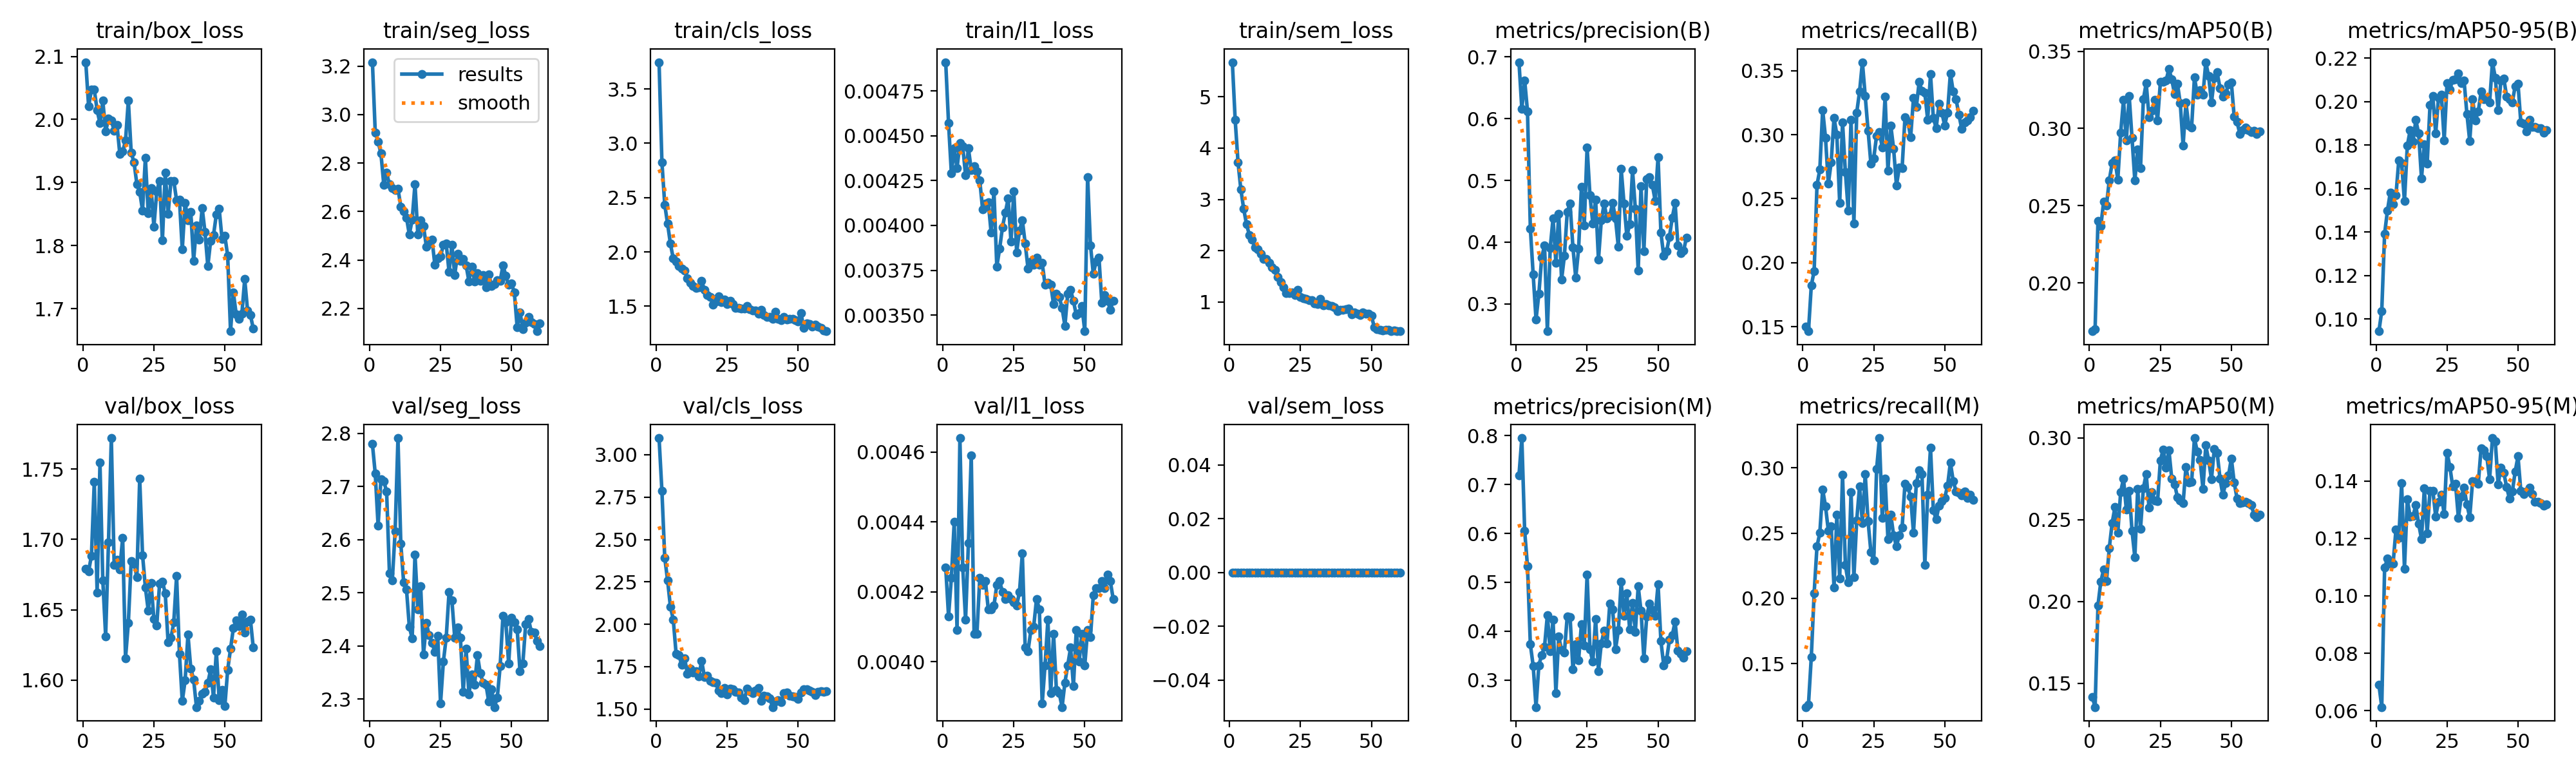

The table this chart was drawn from, first rows:
epoch, time, train/box_loss, train/seg_loss, train/cls_loss, train/l1_loss, train/sem_loss, metrics/precision(B), metrics/recall(B), metrics/mAP50(B), metrics/mAP50-95(B), metrics/precision(M), metrics/recall(M), metrics/mAP50(M), metrics/mAP50-95(M), val/box_loss, val/seg_loss, val/cls_loss, val/l1_loss, val/sem_loss, lr/pg0, lr/pg1, lr/pg2
1, 32.29, 2.091, 3.216, 3.746, 0.00491, 5.674, 0.6916, 0.1503, 0.1687, 0.09443, 0.7192, 0.1166, 0.1417, 0.06906, 1.679, 2.78, 3.099, 0.00427, 0, 0.0002131, 0.0002131, 0.0002131
2, 52.77, 2.021, 2.925, 2.827, 0.00457, 4.545, 0.616, 0.1465, 0.1701, 0.1037, 0.7953, 0.1186, 0.1354, 0.06126, 1.677, 2.724, 2.788, 0.00413, 0, 0.0004282, 0.0004282, 0.0004282
3, 71.42, 2.047, 2.888, 2.435, 0.00429, 3.724, 0.6622, 0.1822, 0.2402, 0.1392, 0.6049, 0.1551, 0.1975, 0.1098, 1.688, 2.626, 2.393, 0.00424, 0, 0.000636, 0.000636, 0.000636
4, 91.84, 2.047, 2.84, 2.26, 0.00443, 3.191, 0.612, 0.1934, 0.2366, 0.1499, 0.5323, 0.2041, 0.212, 0.1129, 1.741, 2.714, 2.26, 0.0044, 0, 0.000634, 0.000634, 0.000634
5, 111.3, 2.015, 2.711, 2.075, 0.00432, 2.814, 0.4222, 0.2607, 0.2525, 0.1582, 0.3727, 0.2398, 0.2194, 0.1113, 1.662, 2.71, 2.103, 0.00409, 0, 0.000623, 0.000623, 0.000623
6, 131, 1.994, 2.76, 1.94, 0.00446, 2.512, 0.3473, 0.2728, 0.2503, 0.1527, 0.3289, 0.2501, 0.2125, 0.1113, 1.755, 2.691, 2.029, 0.00464, 0, 0.000612, 0.000612, 0.000612
7, 150.2, 2.03, 2.712, 1.909, 0.00444, 2.307, 0.2745, 0.3193, 0.2665, 0.157, 0.2444, 0.2834, 0.2327, 0.1231, 1.671, 2.537, 1.828, 0.00427, 0, 0.000601, 0.000601, 0.000601
8, 169.4, 1.981, 2.697, 1.873, 0.00428, 2.218, 0.3159, 0.2977, 0.2775, 0.173, 0.3299, 0.2706, 0.2479, 0.1201, 1.631, 2.523, 1.817, 0.00412, 0, 0.00059, 0.00059, 0.00059
9, 189.3, 2.001, 2.688, 1.845, 0.00443, 2.064, 0.3749, 0.2616, 0.2795, 0.1719, 0.3514, 0.2518, 0.2577, 0.1391, 1.698, 2.615, 1.761, 0.00434, 0, 0.000579, 0.000579, 0.000579
10, 208.6, 1.999, 2.694, 1.83, 0.00431, 2.029, 0.3947, 0.2784, 0.2668, 0.1542, 0.368, 0.2552, 0.2421, 0.1094, 1.772, 2.791, 1.799, 0.00459, 0, 0.000568, 0.000568, 0.000568
11, 227.8, 1.982, 2.621, 1.759, 0.00433, 1.942, 0.2555, 0.3134, 0.2971, 0.1798, 0.4328, 0.2081, 0.2669, 0.1336, 1.682, 2.593, 1.707, 0.00408, 0, 0.0005569, 0.0005569, 0.0005569
12, 247, 1.991, 2.601, 1.716, 0.0043, 1.843, 0.3906, 0.2999, 0.3185, 0.1868, 0.3588, 0.2639, 0.275, 0.1275, 1.685, 2.52, 1.74, 0.00408, 0, 0.0005459, 0.0005459, 0.0005459
13, 266, 1.945, 2.575, 1.687, 0.00425, 1.833, 0.4383, 0.2465, 0.2922, 0.1815, 0.4238, 0.2153, 0.2561, 0.1277, 1.679, 2.507, 1.717, 0.00424, 0, 0.0005349, 0.0005349, 0.0005349
14, 286.1, 1.949, 2.506, 1.666, 0.00409, 1.765, 0.3659, 0.3098, 0.3212, 0.1916, 0.2733, 0.2949, 0.2676, 0.1315, 1.701, 2.437, 1.724, 0.00422, 0, 0.0005239, 0.0005239, 0.0005239
15, 306.5, 1.966, 2.566, 1.675, 0.00412, 1.674, 0.4458, 0.2711, 0.2938, 0.1854, 0.3886, 0.2256, 0.2432, 0.125, 1.616, 2.414, 1.694, 0.00423, 0, 0.0005129, 0.0005129, 0.0005129
16, 327.2, 2.03, 2.714, 1.733, 0.00413, 1.626, 0.3389, 0.2408, 0.2662, 0.1648, 0.3613, 0.2121, 0.2269, 0.1198, 1.641, 2.572, 1.784, 0.00415, 0, 0.0005019, 0.0005019, 0.0005019
17, 346.8, 1.948, 2.505, 1.652, 0.00396, 1.491, 0.3777, 0.3119, 0.2865, 0.1805, 0.3565, 0.2813, 0.2689, 0.1374, 1.684, 2.469, 1.689, 0.00415, 0, 0.0004909, 0.0004909, 0.0004909
18, 367.3, 1.932, 2.563, 1.605, 0.00419, 1.388, 0.4491, 0.2308, 0.2744, 0.1714, 0.4303, 0.2161, 0.2445, 0.1218, 1.683, 2.512, 1.696, 0.00416, 0, 0.0004799, 0.0004799, 0.0004799
19, 386.3, 1.898, 2.54, 1.588, 0.00377, 1.289, 0.4624, 0.3173, 0.319, 0.1984, 0.4286, 0.2598, 0.2692, 0.1366, 1.673, 2.384, 1.666, 0.00422, 0, 0.0004689, 0.0004689, 0.0004689
20, 405.2, 1.885, 2.456, 1.513, 0.00387, 1.178, 0.3914, 0.3337, 0.3293, 0.2026, 0.3219, 0.2858, 0.2779, 0.1366, 1.743, 2.443, 1.658, 0.00423, 0, 0.0004579, 0.0004579, 0.0004579
21, 424.6, 1.856, 2.469, 1.545, 0.00399, 1.174, 0.3422, 0.3567, 0.3075, 0.1854, 0.3729, 0.2579, 0.2572, 0.1277, 1.689, 2.42, 1.655, 0.0042, 0, 0.0004469, 0.0004469, 0.0004469
22, 443.9, 1.939, 2.486, 1.59, 0.00407, 1.186, 0.389, 0.3302, 0.3115, 0.2018, 0.3409, 0.2951, 0.2668, 0.1327, 1.666, 2.406, 1.61, 0.00418, 0, 0.0004359, 0.0004359, 0.0004359
23, 463.5, 1.851, 2.38, 1.538, 0.00415, 1.135, 0.4891, 0.3032, 0.3185, 0.2033, 0.4139, 0.259, 0.2617, 0.1353, 1.65, 2.389, 1.593, 0.00419, 0, 0.0004249, 0.0004249, 0.0004249
24, 482.1, 1.892, 2.407, 1.561, 0.00391, 1.233, 0.4271, 0.2773, 0.3053, 0.1823, 0.3704, 0.2354, 0.2611, 0.1284, 1.669, 2.419, 1.624, 0.00418, 0, 0.0004139, 0.0004139, 0.0004139
25, 500.1, 1.83, 2.414, 1.52, 0.00419, 1.102, 0.5537, 0.2817, 0.3301, 0.2085, 0.5155, 0.2292, 0.2862, 0.1499, 1.643, 2.292, 1.586, 0.00417, 0, 0.0004029, 0.0004029, 0.0004029
26, 520, 1.886, 2.463, 1.547, 0.00385, 1.069, 0.4758, 0.2992, 0.3304, 0.2057, 0.3628, 0.2989, 0.293, 0.1449, 1.639, 2.37, 1.62, 0.00416, 0, 0.0003919, 0.0003919, 0.0003919
27, 538.9, 1.903, 2.468, 1.523, 0.00397, 1.063, 0.4304, 0.3021, 0.3309, 0.2101, 0.337, 0.3228, 0.2816, 0.1381, 1.668, 2.416, 1.618, 0.0042, 0, 0.0003809, 0.0003809, 0.0003809
28, 557.6, 1.808, 2.351, 1.485, 0.00403, 1.031, 0.4688, 0.29, 0.3387, 0.2104, 0.4252, 0.2615, 0.2925, 0.1389, 1.67, 2.501, 1.602, 0.00431, 0, 0.0003699, 0.0003699, 0.0003699
29, 576.7, 1.916, 2.463, 1.488, 0.0039, 1.03, 0.3713, 0.3295, 0.3318, 0.2129, 0.3183, 0.292, 0.275, 0.1271, 1.662, 2.486, 1.599, 0.00404, 0, 0.0003588, 0.0003588, 0.0003588
30, 594.7, 1.85, 2.339, 1.477, 0.00376, 0.9755, 0.435, 0.2719, 0.3222, 0.2086, 0.3745, 0.2453, 0.2716, 0.1345, 1.627, 2.415, 1.568, 0.00403, 0, 0.0003478, 0.0003478, 0.0003478
31, 614.1, 1.902, 2.426, 1.476, 0.0038, 0.9573, 0.4624, 0.3072, 0.3291, 0.2097, 0.4014, 0.2642, 0.2638, 0.1377, 1.63, 2.435, 1.553, 0.00409, 0, 0.0003368, 0.0003368, 0.0003368
32, 633, 1.902, 2.396, 1.504, 0.00378, 1.058, 0.4385, 0.289, 0.3163, 0.1944, 0.3743, 0.2483, 0.2618, 0.1318, 1.641, 2.416, 1.619, 0.0041, 0, 0.0003258, 0.0003258, 0.0003258
33, 651.2, 1.872, 2.405, 1.475, 0.00382, 0.9338, 0.443, 0.2604, 0.289, 0.1818, 0.4565, 0.2398, 0.2599, 0.1274, 1.674, 2.314, 1.605, 0.00418, 0, 0.0003148, 0.0003148, 0.0003148
34, 670.4, 1.873, 2.378, 1.462, 0.00378, 0.9567, 0.4636, 0.2742, 0.3167, 0.2012, 0.4446, 0.2485, 0.282, 0.1399, 1.619, 2.395, 1.595, 0.00415, 0, 0.0003038, 0.0003038, 0.0003038
35, 688.5, 1.794, 2.313, 1.461, 0.00379, 0.9403, 0.438, 0.2741, 0.3017, 0.1915, 0.3622, 0.2544, 0.2727, 0.1399, 1.585, 2.309, 1.608, 0.00388, 0, 0.0002928, 0.0002928, 0.0002928
36, 706.8, 1.868, 2.374, 1.434, 0.00367, 0.9189, 0.3924, 0.3135, 0.3008, 0.1955, 0.4016, 0.288, 0.273, 0.139, 1.6, 2.347, 1.626, 0.00399, 0, 0.0002818, 0.0002818, 0.0002818
37, 726.3, 1.84, 2.313, 1.467, 0.00368, 0.8953, 0.5189, 0.3108, 0.3332, 0.2046, 0.5005, 0.2854, 0.2999, 0.1514, 1.632, 2.327, 1.55, 0.00412, 0, 0.0002708, 0.0002708, 0.0002708
38, 744, 1.853, 2.346, 1.418, 0.00367, 0.816, 0.4625, 0.298, 0.3218, 0.2013, 0.4316, 0.2778, 0.2915, 0.1507, 1.608, 2.383, 1.579, 0.00391, 0, 0.0002598, 0.0002598, 0.0002598
39, 763.1, 1.776, 2.314, 1.399, 0.00356, 0.844, 0.4098, 0.3287, 0.3249, 0.2015, 0.477, 0.2501, 0.2864, 0.1487, 1.6, 2.349, 1.576, 0.00408, 0, 0.0002488, 0.0002488, 0.0002488
40, 781.7, 1.832, 2.337, 1.403, 0.00362, 0.8425, 0.4287, 0.3215, 0.322, 0.1998, 0.4032, 0.288, 0.2688, 0.1406, 1.581, 2.331, 1.564, 0.00392, 0, 0.0002378, 0.0002378, 0.0002378
41, 800.2, 1.809, 2.287, 1.386, 0.0036, 0.8615, 0.5163, 0.3414, 0.3429, 0.2182, 0.4582, 0.2979, 0.2954, 0.1549, 1.585, 2.327, 1.512, 0.00391, 0, 0.0002268, 0.0002268, 0.0002268
42, 819.8, 1.86, 2.341, 1.449, 0.00354, 0.8752, 0.4537, 0.3342, 0.3338, 0.211, 0.3986, 0.2951, 0.2862, 0.1537, 1.59, 2.295, 1.545, 0.00387, 0, 0.0002158, 0.0002158, 0.0002158
43, 838.2, 1.822, 2.292, 1.385, 0.00344, 0.7609, 0.3538, 0.3326, 0.3168, 0.1961, 0.4918, 0.2256, 0.2748, 0.1388, 1.592, 2.319, 1.553, 0.00394, 0, 0.0002048, 0.0002048, 0.0002048
44, 856.9, 1.767, 2.301, 1.375, 0.00362, 0.7924, 0.4904, 0.3118, 0.3327, 0.2097, 0.4412, 0.2793, 0.2933, 0.1446, 1.598, 2.285, 1.541, 0.00399, 0, 0.0001938, 0.0001938, 0.0001938
45, 875.9, 1.808, 2.317, 1.403, 0.00364, 0.776, 0.3847, 0.3472, 0.3363, 0.2107, 0.3439, 0.3152, 0.2909, 0.1429, 1.607, 2.303, 1.595, 0.00404, 0, 0.0001828, 0.0001828, 0.0001828
46, 894.5, 1.816, 2.314, 1.379, 0.00358, 0.7528, 0.5016, 0.3131, 0.3262, 0.2023, 0.4304, 0.2674, 0.2752, 0.1378, 1.587, 2.362, 1.597, 0.00393, 0, 0.0001718, 0.0001718, 0.0001718
47, 912.3, 1.849, 2.378, 1.387, 0.0035, 0.8004, 0.505, 0.3051, 0.3207, 0.2013, 0.4569, 0.2606, 0.2651, 0.1338, 1.621, 2.457, 1.578, 0.00409, 0, 0.0001607, 0.0001607, 0.0001607
48, 931.3, 1.858, 2.336, 1.383, 0.00351, 0.7673, 0.4923, 0.3244, 0.3227, 0.1998, 0.4433, 0.2711, 0.2723, 0.1362, 1.586, 2.445, 1.575, 0.004, 0, 0.0001497, 0.0001497, 0.0001497
49, 949.7, 1.811, 2.297, 1.371, 0.00355, 0.7727, 0.4666, 0.3173, 0.3285, 0.2072, 0.4311, 0.2744, 0.277, 0.1432, 1.593, 2.367, 1.571, 0.00408, 0, 0.0001387, 0.0001387, 0.0001387
50, 967.7, 1.816, 2.304, 1.36, 0.00341, 0.7356, 0.5381, 0.3073, 0.3298, 0.2084, 0.4958, 0.2772, 0.2874, 0.1486, 1.581, 2.453, 1.559, 0.00399, 0, 0.0001277, 0.0001277, 0.0001277
51, 985.2, 1.783, 2.266, 1.436, 0.00427, 0.5059, 0.4152, 0.3174, 0.3077, 0.1904, 0.3797, 0.2861, 0.2727, 0.1364, 1.607, 2.444, 1.596, 0.00409, 0, 0.0001167, 0.0001167, 0.0001167
52, 997.7, 1.664, 2.122, 1.299, 0.00389, 0.4675, 0.3775, 0.348, 0.3043, 0.19, 0.3301, 0.304, 0.2629, 0.1355, 1.622, 2.431, 1.615, 0.00407, 0, 0.0001057, 0.0001057, 0.0001057
53, 1010, 1.725, 2.184, 1.343, 0.00373, 0.4596, 0.3849, 0.3335, 0.2964, 0.1863, 0.3413, 0.29, 0.26, 0.1364, 1.637, 2.352, 1.616, 0.00419, 0, 9.4714e-05, 9.4714e-05, 9.4714e-05
54, 1022, 1.691, 2.115, 1.335, 0.0038, 0.4483, 0.4083, 0.3277, 0.2988, 0.1916, 0.382, 0.2818, 0.2605, 0.1376, 1.643, 2.367, 1.61, 0.00421, 0, 8.37085e-05, 8.37085e-05, 8.37085e-05
55, 1035, 1.684, 2.14, 1.312, 0.00382, 0.462, 0.4394, 0.3156, 0.3006, 0.1883, 0.3914, 0.2807, 0.2609, 0.1354, 1.638, 2.441, 1.601, 0.00421, 0, 7.2703e-05, 7.2703e-05, 7.2703e-05
56, 1047, 1.692, 2.165, 1.329, 0.00357, 0.4615, 0.4631, 0.3046, 0.2991, 0.1884, 0.4194, 0.2791, 0.26, 0.1327, 1.647, 2.451, 1.584, 0.00423, 0, 6.16975e-05, 6.16975e-05, 6.16975e-05
57, 1061, 1.747, 2.145, 1.316, 0.00361, 0.437, 0.3943, 0.3097, 0.2977, 0.1878, 0.3597, 0.282, 0.2591, 0.1328, 1.634, 2.426, 1.602, 0.00421, 0, 5.0692e-05, 5.0692e-05, 5.0692e-05
58, 1073, 1.697, 2.136, 1.301, 0.00358, 0.4397, 0.382, 0.3111, 0.2987, 0.1879, 0.3535, 0.2767, 0.253, 0.1323, 1.642, 2.425, 1.607, 0.00425, 0, 3.96865e-05, 3.96865e-05, 3.96865e-05
59, 1086, 1.69, 2.106, 1.279, 0.00353, 0.4334, 0.3862, 0.3136, 0.2964, 0.1859, 0.345, 0.2794, 0.2514, 0.1313, 1.643, 2.41, 1.604, 0.00423, 0, 2.8681e-05, 2.8681e-05, 2.8681e-05
60, 1100, 1.669, 2.139, 1.271, 0.00358, 0.4306, 0.4073, 0.3188, 0.2981, 0.187, 0.3588, 0.2753, 0.253, 0.1318, 1.623, 2.4, 1.604, 0.00418, 0, 1.76755e-05, 1.76755e-05, 1.76755e-05
